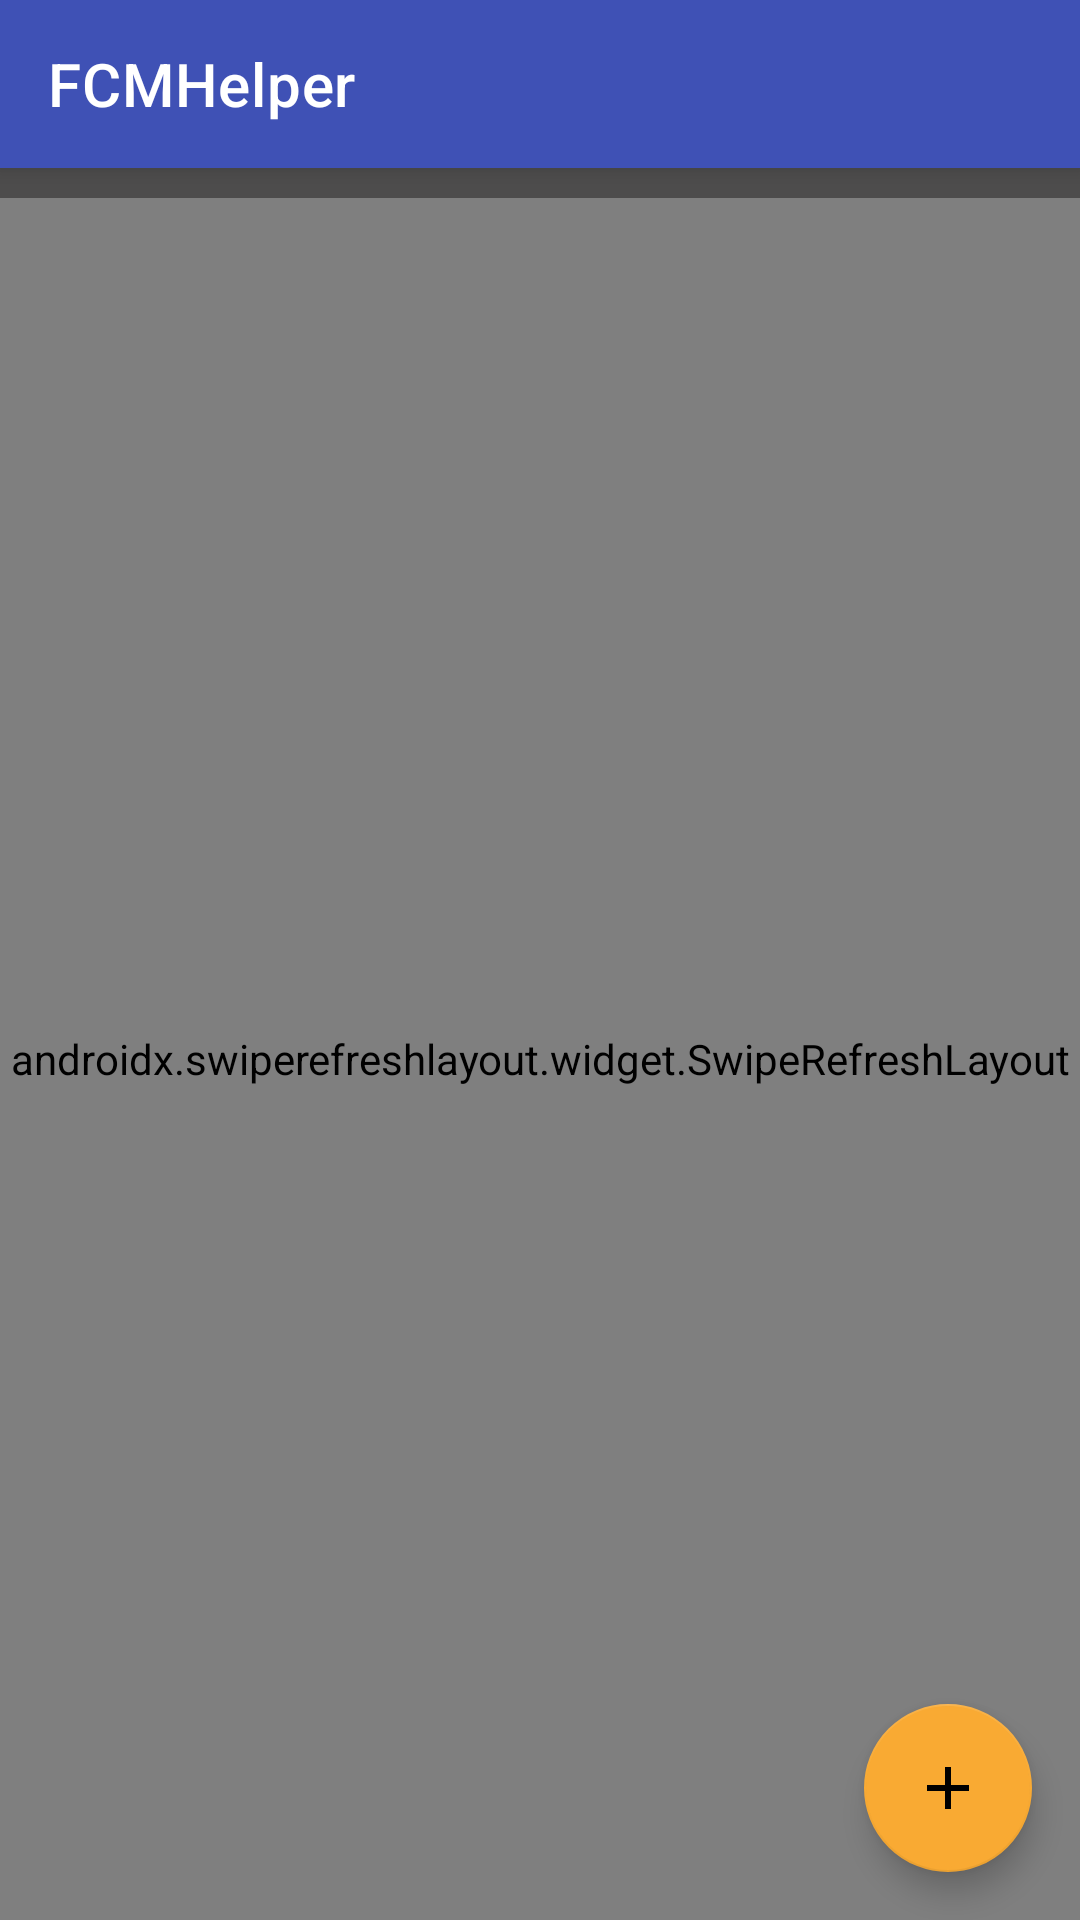

This screen was rendered from an Android layout file. Write that file and the resources it references.
<!-- AndroidManifest.xml: application theme AppTheme.FullScreen -->
<!-- res/layout/main_ui.xml -->
<?xml version="1.0" encoding="utf-8"?>
<androidx.coordinatorlayout.widget.CoordinatorLayout xmlns:android="http://schemas.android.com/apk/res/android"
    xmlns:app="http://schemas.android.com/apk/res-auto"
    xmlns:tools="http://schemas.android.com/tools"
    android:id="@+id/main_layout"
    android:layout_width="match_parent"
    android:layout_height="match_parent"
    tools:context=".MainActivity">

    <com.google.android.material.appbar.AppBarLayout
        android:layout_width="match_parent"
        android:layout_height="wrap_content">

        <com.google.android.material.appbar.MaterialToolbar
            android:id="@+id/toolbar"
            android:layout_width="match_parent"
            android:layout_height="?attr/actionBarSize"
            android:background="?attr/colorPrimary"
            app:title="@string/app_name"
            android:theme="@style/AppTheme.Toolbar"
            />

    </com.google.android.material.appbar.AppBarLayout>

    <include
        layout="@layout/dashboard"
        android:layout_width="match_parent"
        android:layout_height="match_parent"
        android:layout_marginTop="10dp" />

    <com.google.android.material.floatingactionbutton.FloatingActionButton
        android:id="@+id/fab"
        android:layout_width="wrap_content"
        android:layout_height="wrap_content"
        android:layout_gravity="bottom|end"
        android:layout_margin="16dp"
        app:srcCompat="@drawable/ic_add"
        app:backgroundTint="@color/yellow"
        />

</androidx.coordinatorlayout.widget.CoordinatorLayout>
<!-- res/layout/dashboard.xml (included above) -->
<?xml version="1.0" encoding="utf-8"?>
<androidx.constraintlayout.widget.ConstraintLayout xmlns:android="http://schemas.android.com/apk/res/android"
    android:layout_width="match_parent"
    android:layout_height="match_parent"
    xmlns:app="http://schemas.android.com/apk/res-auto">

    <androidx.swiperefreshlayout.widget.SwipeRefreshLayout
        android:id="@+id/swipeLayout"
        android:layout_width="match_parent"
        android:layout_height="match_parent"
        app:layout_constraintBottom_toBottomOf="parent"
        app:layout_constraintEnd_toEndOf="parent"
        app:layout_constraintStart_toStartOf="parent"
        app:layout_constraintTop_toTopOf="parent"
        android:layout_marginTop="?attr/actionBarSize"
        >

        <androidx.constraintlayout.widget.ConstraintLayout
            android:layout_width="match_parent"
            android:layout_height="wrap_content"
            android:visibility="visible">


            <androidx.recyclerview.widget.RecyclerView
                android:id="@+id/appHolder"
                android:layout_width="0dp"
                android:layout_height="0dp"
                android:visibility="visible"
                app:layout_constraintBottom_toBottomOf="parent"
                app:layout_constraintEnd_toEndOf="parent"
                app:layout_constraintStart_toStartOf="parent"
                app:layout_constraintTop_toTopOf="parent">

            </androidx.recyclerview.widget.RecyclerView>


            <androidx.constraintlayout.widget.ConstraintLayout
                android:id="@+id/errorMsg"
                android:layout_width="match_parent"
                android:layout_height="match_parent"
                android:visibility="gone"
                app:layout_constraintBottom_toTopOf="parent"
                app:layout_constraintEnd_toEndOf="parent"
                app:layout_constraintStart_toEndOf="parent"
                app:layout_constraintTop_toTopOf="parent">

                <androidx.appcompat.widget.AppCompatImageView
                    android:id="@+id/imageView2"
                    android:layout_width="wrap_content"
                    android:layout_height="wrap_content"
                    android:layout_marginStart="8dp"
                    android:layout_marginTop="8dp"
                    app:layout_constraintBottom_toBottomOf="parent"
                    app:layout_constraintEnd_toEndOf="parent"
                    app:layout_constraintHorizontal_bias="0.485"
                    app:layout_constraintStart_toStartOf="parent"
                    app:layout_constraintTop_toTopOf="parent"
                    app:layout_constraintVertical_bias="0.294"
                    app:srcCompat="@drawable/ic_error" />

                <androidx.appcompat.widget.AppCompatTextView
                    android:id="@+id/textView"
                    android:layout_width="0dp"
                    android:layout_height="wrap_content"
                    android:layout_marginStart="24dp"
                    android:layout_marginTop="32dp"
                    android:layout_marginEnd="24dp"
                    android:gravity="center_horizontal"
                    android:text="You Haven't Added Any App"
                    android:textSize="24sp"
                    android:textColor="@color/white"
                    app:layout_constraintBottom_toBottomOf="parent"
                    app:layout_constraintEnd_toEndOf="parent"
                    app:layout_constraintStart_toStartOf="parent"
                    app:layout_constraintTop_toBottomOf="@+id/imageView2"
                    app:layout_constraintVertical_bias="0.0" />

            </androidx.constraintlayout.widget.ConstraintLayout>


        </androidx.constraintlayout.widget.ConstraintLayout>

    </androidx.swiperefreshlayout.widget.SwipeRefreshLayout>

</androidx.constraintlayout.widget.ConstraintLayout>
<!-- resources referenced by this layout -->
<resources>
  <color name="white">#ffffff</color>
  <color name="yellow">#F9AA33</color>
  <!-- drawable ic_add (drawable) -->
  <vector xmlns:android="http://schemas.android.com/apk/res/android"
          android:width="24dp"
          android:height="24dp"
          android:viewportWidth="24.0"
          android:viewportHeight="24.0">
      <path
          android:fillColor="@color/white"
          android:pathData="M19,13h-6v6h-2v-6H5v-2h6V5h2v6h6v2z"/>
  </vector>
  <!-- drawable ic_error (drawable) -->
  <vector android:height="100dp" android:tint="#FFFFFF"
      android:viewportHeight="24.0" android:viewportWidth="24.0"
      android:width="100dp" xmlns:android="http://schemas.android.com/apk/res/android">
      <path android:fillColor="#FF000000" android:pathData="M12,2C6.48,2 2,6.48 2,12s4.48,10 10,10 10,-4.48 10,-10S17.52,2 12,2zM13,17h-2v-2h2v2zM13,13h-2L11,7h2v6z"/>
  </vector>
  <string name="app_name">FCMHelper</string>
  <style name="AppTheme.Toolbar" parent="ThemeOverlay.MaterialComponents.Toolbar.Primary">
          <item name="android:textColorPrimary">@color/white</item>
          <item name="selectableItemBackground">?android:attr/selectableItemBackground</item>
          <item name="selectableItemBackgroundBorderless">?android:attr/selectableItemBackgroundBorderless</item>
      </style>
  <style name="AppTheme.FullScreen" parent="Theme.MaterialComponents.Light.NoActionBar">
          
          <item name="colorPrimary">@color/primary</item>
          <item name="colorPrimaryDark">@color/primaryDark</item>
          <item name="colorAccent">@color/colorAccent</item>
  
          <item name="android:textColor">@color/black</item>
  
          <item name="actionMenuTextColor">@color/white</item>
          <item name="android:windowTranslucentStatus">false</item>
          <item name="android:windowBackground">@color/gray</item>
          <item name="android:windowActivityTransitions">true</item>
  
          <item name="android:navigationBarColor">@color/yellow</item>
          <item name="statusBarBackground">@color/yellow</item>
      </style>
  <color name="primary">#3F51B5</color>
  <color name="primaryDark">#002984</color>
  <color name="colorAccent">#03DAC5</color>
  <color name="black">#000000</color>
  <color name="gray">#4D4C4C</color>
</resources>
